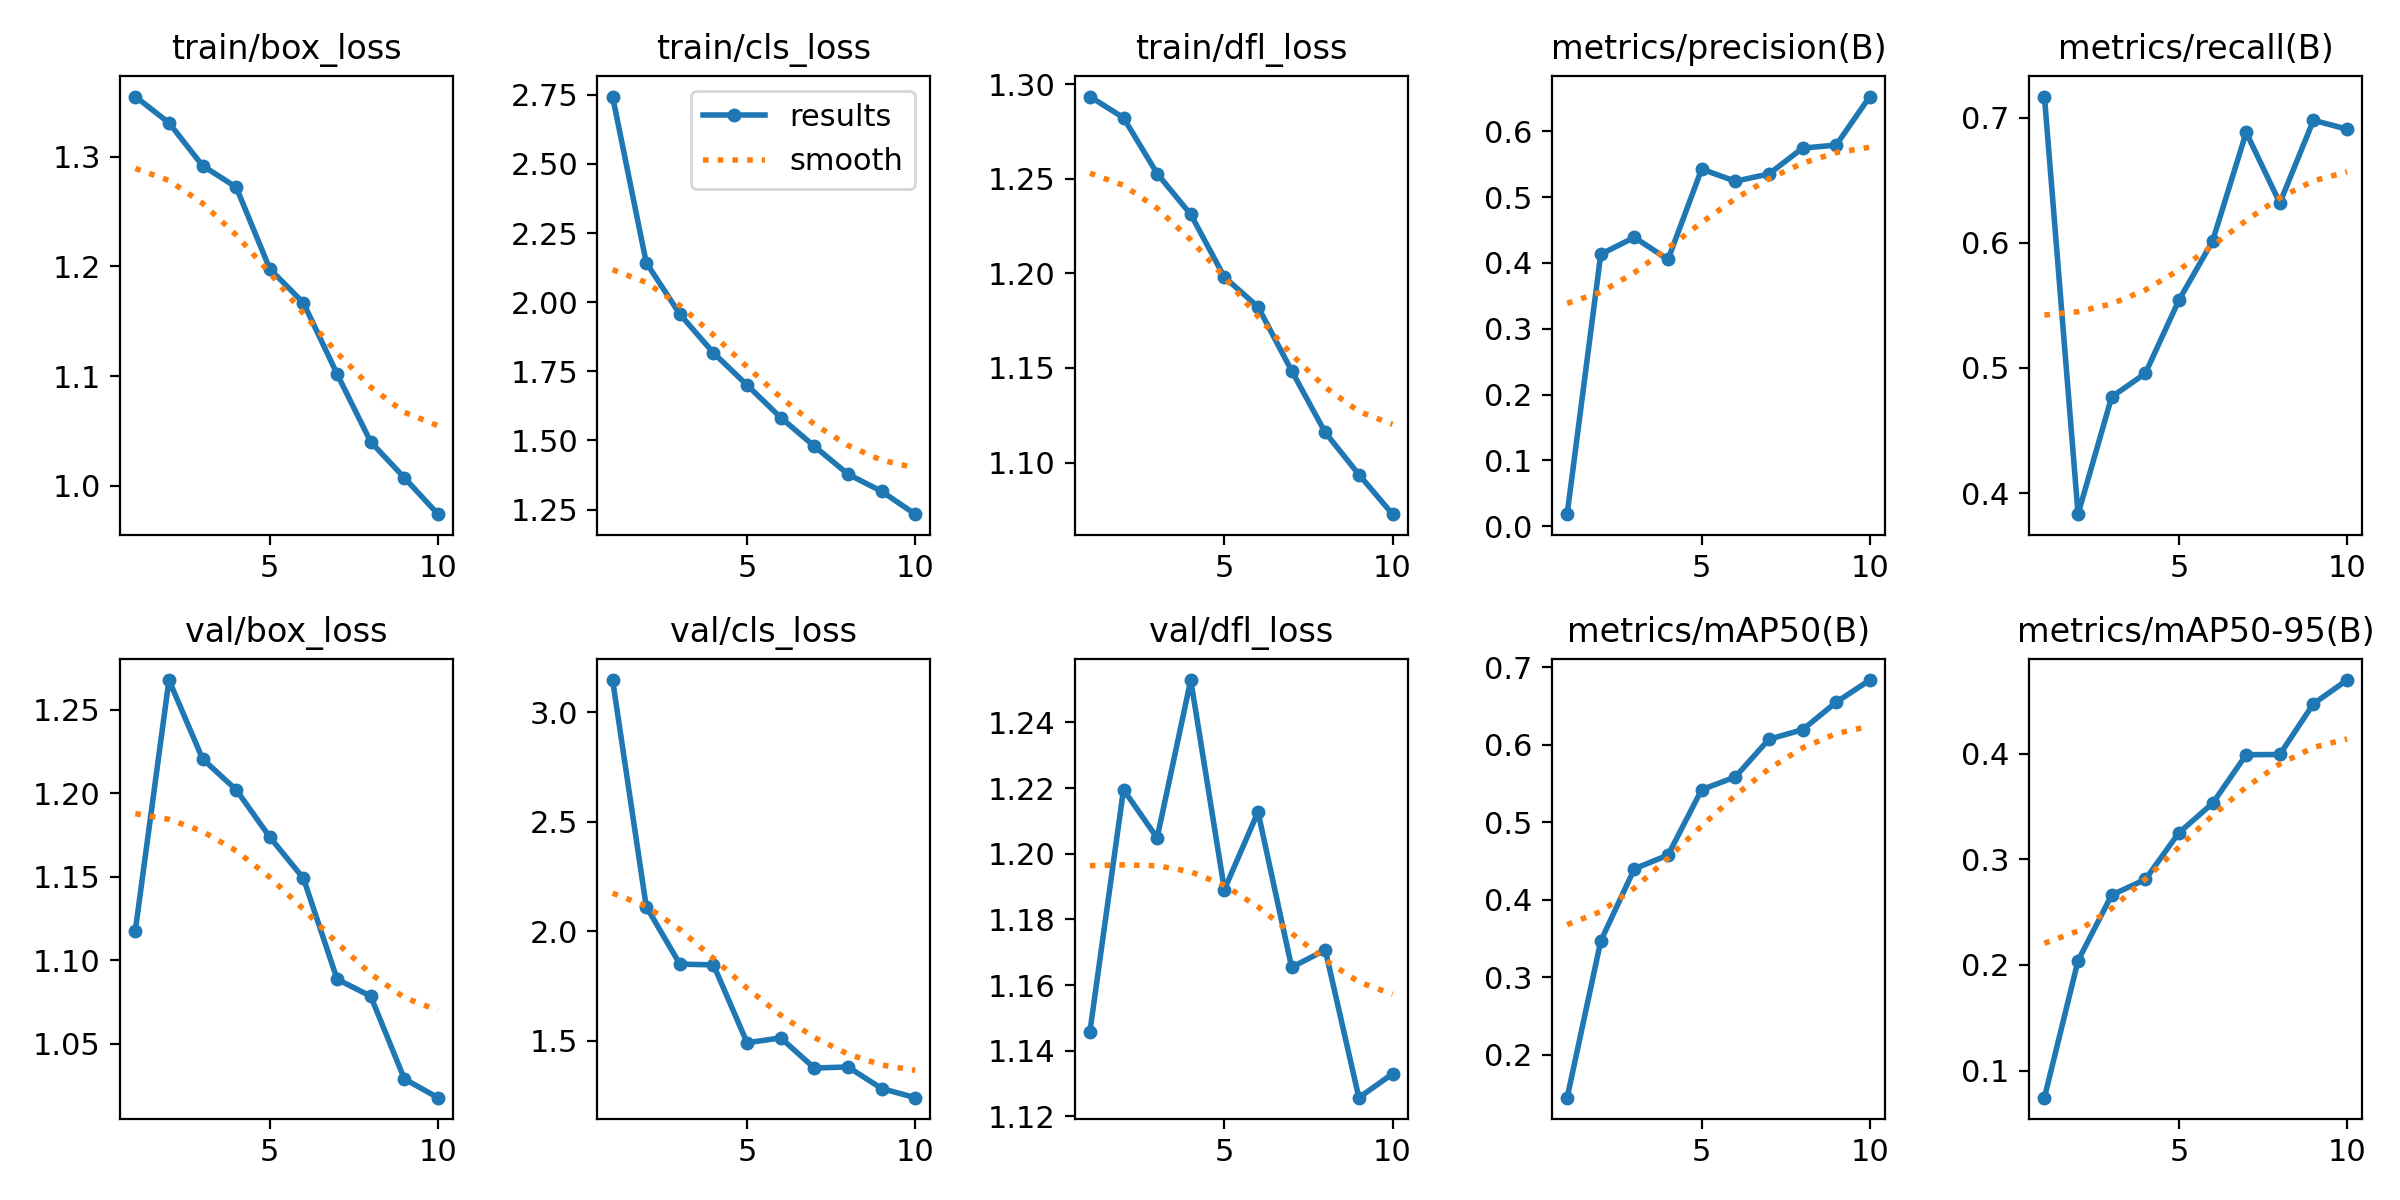

Data behind this chart, as committed beside it:
epoch, time, train/box_loss, train/cls_loss, train/dfl_loss, metrics/precision(B), metrics/recall(B), metrics/mAP50(B), metrics/mAP50-95(B), val/box_loss, val/cls_loss, val/dfl_loss, lr/pg0, lr/pg1, lr/pg2
1, 123.3, 1.355, 2.743, 1.294, 0.01821, 0.7168, 0.1446, 0.07431, 1.118, 3.148, 1.146, 0.0004102, 0.0004102, 0.0004102
2, 224.5, 1.331, 2.143, 1.282, 0.4133, 0.3832, 0.3467, 0.204, 1.268, 2.113, 1.22, 0.000745, 0.000745, 0.000745
3, 324.5, 1.292, 1.956, 1.253, 0.4389, 0.4769, 0.4399, 0.2661, 1.221, 1.85, 1.205, 0.0009973, 0.0009973, 0.0009973
4, 424.2, 1.272, 1.817, 1.231, 0.4053, 0.4956, 0.4575, 0.2808, 1.202, 1.847, 1.253, 0.0008787, 0.0008787, 0.0008787
5, 524, 1.198, 1.7, 1.198, 0.5426, 0.5542, 0.5419, 0.325, 1.174, 1.491, 1.189, 0.000755, 0.000755, 0.000755
6, 623.7, 1.167, 1.583, 1.182, 0.5242, 0.6013, 0.5583, 0.3528, 1.149, 1.513, 1.213, 0.0006312, 0.0006312, 0.0006312
7, 728.7, 1.102, 1.479, 1.149, 0.5352, 0.6881, 0.607, 0.3988, 1.089, 1.375, 1.165, 0.0005075, 0.0005075, 0.0005075
8, 854.7, 1.04, 1.378, 1.116, 0.5745, 0.6317, 0.6193, 0.3991, 1.079, 1.38, 1.171, 0.0003837, 0.0003837, 0.0003837
9, 979.2, 1.007, 1.316, 1.094, 0.5791, 0.6978, 0.6547, 0.4471, 1.029, 1.282, 1.126, 0.00026, 0.00026, 0.00026
10, 1106, 0.9742, 1.234, 1.073, 0.6529, 0.6907, 0.6834, 0.4695, 1.018, 1.24, 1.133, 0.0001363, 0.0001363, 0.0001363
